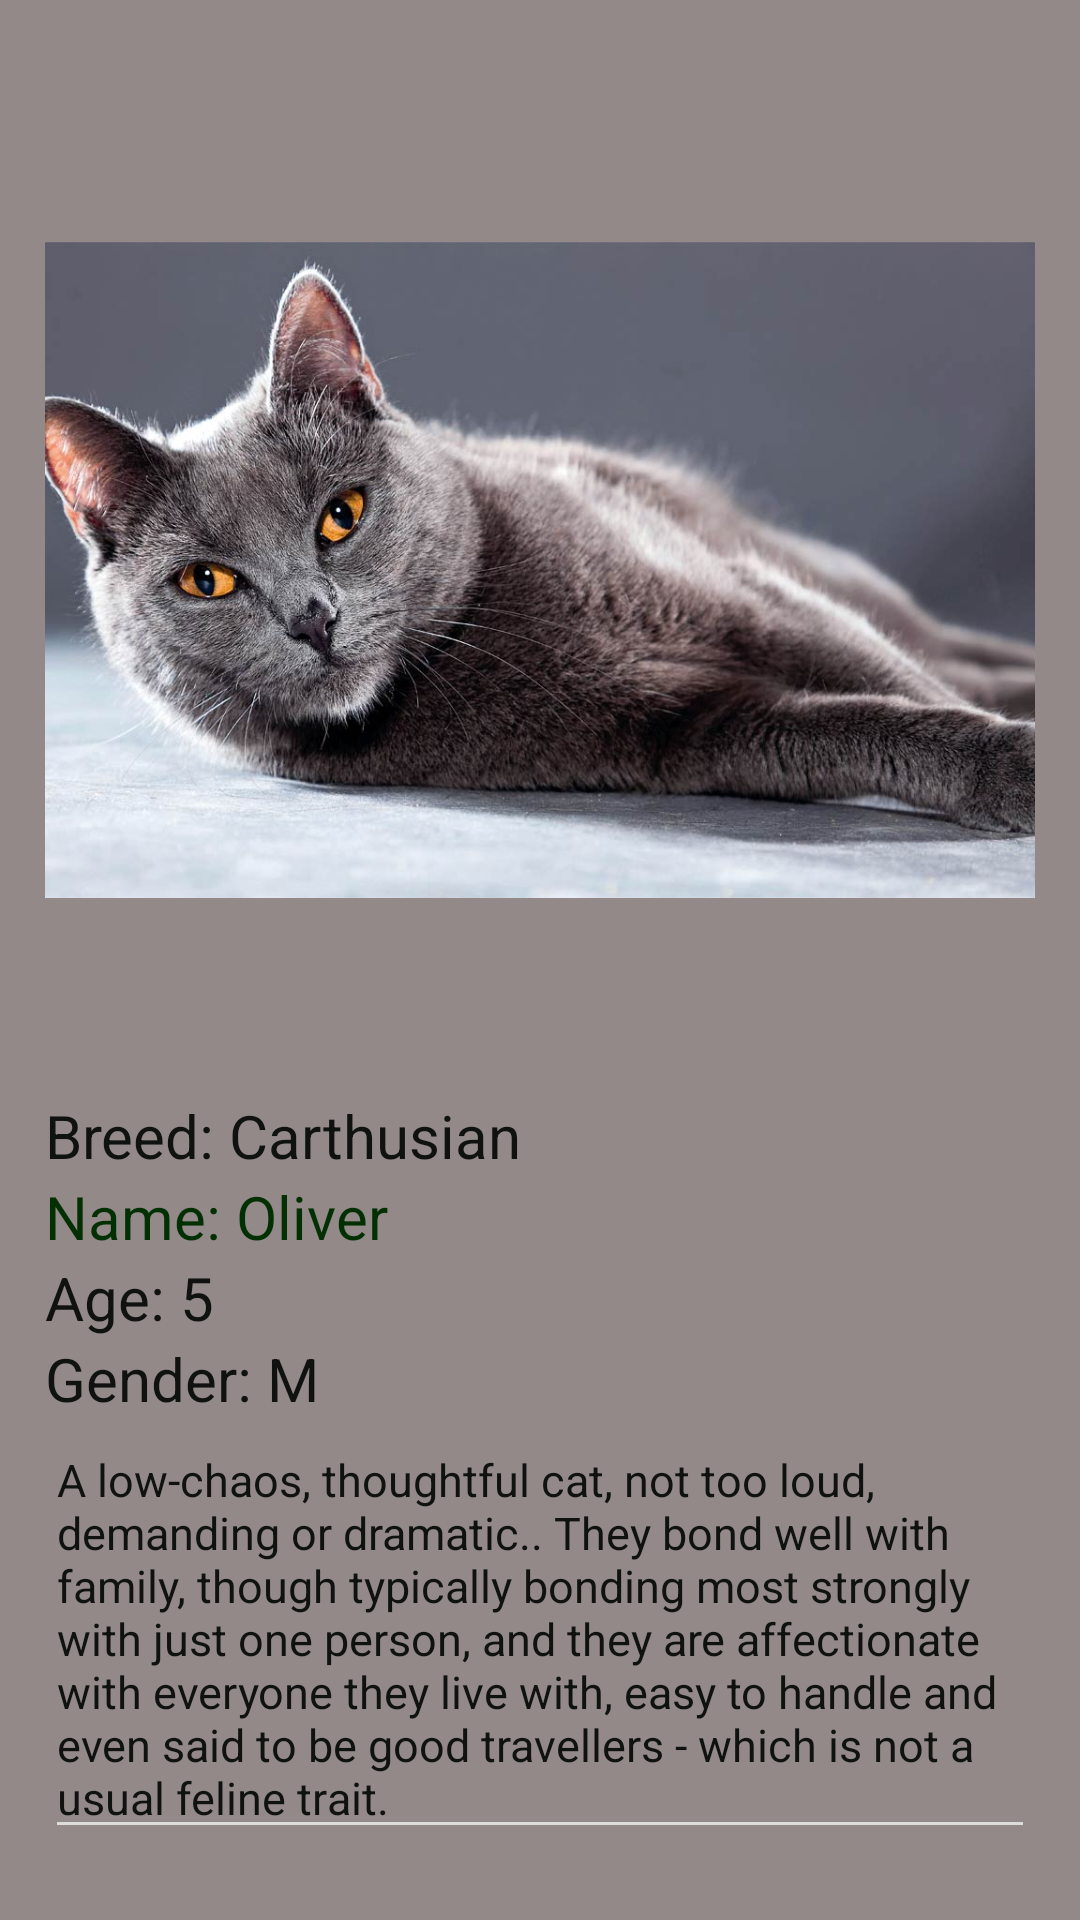

This screen was rendered from an Android layout file. Write that file and the resources it references.
<!-- AndroidManifest.xml: application theme Theme.AppCompat.NoActionBar -->
<!-- res/layout/cat4.xml -->
<?xml version="1.0" encoding="utf-8"?>
<LinearLayout xmlns:android="http://schemas.android.com/apk/res/android"
    xmlns:app="http://schemas.android.com/apk/res-auto"
    android:orientation="vertical"
    android:layout_width="match_parent"
    android:layout_height="match_parent"
    android:background="#938989"
    android:padding="15dp">


    <ImageView
        android:id="@+id/imageView"
        android:layout_width="350dp"
        android:layout_height="350dp"
        android:layout_gravity="center"
        app:srcCompat="@drawable/img_19" />

    <TextView
        android:id="@+id/textView3"
        android:layout_width="match_parent"
        android:layout_height="wrap_content"
        android:text="Breed: Carthusian"
        android:textColor="#101210"
        android:textSize="20sp" />

    <TextView
        android:id="@+id/textView"
        android:layout_width="match_parent"
        android:layout_height="wrap_content"
        android:textColor="#023003"
        android:text="Name: Oliver"
        android:textSize="20sp"/>

    <TextView
        android:id="@+id/textView4"
        android:layout_width="match_parent"
        android:layout_height="wrap_content"
        android:text="Age: 5"
        android:textColor="#101210"
        android:textSize="20sp" />

    <TextView
        android:id="@+id/textView5"
        android:layout_width="match_parent"
        android:layout_height="wrap_content"
        android:text="Gender: M"
        android:textColor="#101210"
        android:textSize="20sp" />

    <EditText
        android:id="@+id/editTextTextMultiLine2"
        android:layout_width="match_parent"
        android:layout_height="wrap_content"
        android:ems="10"
        android:gravity="start|top"
        android:inputType="textMultiLine"
        android:textColor="#101210"
        android:textSize="15sp"
        android:text="A low-chaos, thoughtful cat, not too loud, demanding or dramatic.. They bond well with family, though typically bonding most strongly with just one person, and they are affectionate with everyone they live with, easy to handle and even said to be good travellers - which is not a usual feline trait."/>

    <Button
        android:id="@+id/button2"
        android:layout_width="wrap_content"
        android:layout_height="wrap_content"
        android:text="Adopt Me"
        android:layout_gravity="center"
        android:layout_marginTop="100dp"
        android:onClick="adoptcontact"
        android:background="#BC750D"/>



    <TextView
        android:id="@+id/textView6"
        android:layout_width="match_parent"
        android:layout_height="wrap_content"
        android:layout_marginTop="120dp"
        android:gravity="center"

        android:text="Contact us: petadoption@yahoo.com"
        android:textColor="#101210" />

</LinearLayout>
<!-- resources referenced by this layout -->
<resources>
  <!-- drawable img_19: png bitmap (drawable, 1038079 bytes) -->
</resources>
